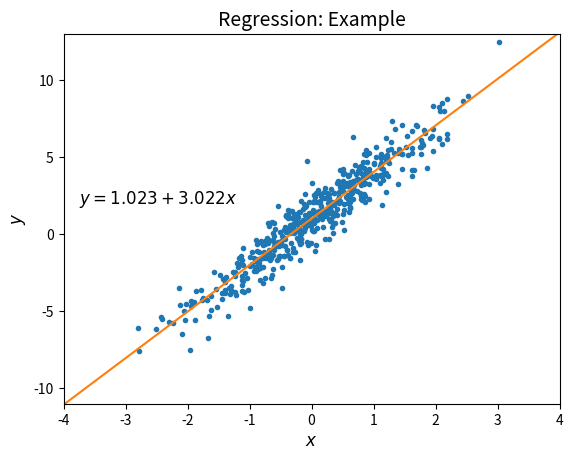

Here is the Python script that generated this plot:
# --------------------------------------------------------
# Regression
# --------------------------------------------------------

import numpy as np
import matplotlib.pyplot as plt

# Printing the outputs as a text file if == 1
output_file = 0

# Sample size
n = 500

# True parameter values
beta_1 = 1
beta_2 = 3
beta_vec = np.array([[beta_1], [beta_2]]) # (2,1)-vector

# --------------------------------------------------------
# Generating Observations
# --------------------------------------------------------
np.random.seed(1)  # Random number generator seed

# (n,1)-vectors of iid standard normal variables
x = np.random.randn(n, 1)
e = np.random.randn(n, 1)

X = np.hstack([np.ones((n, 1)), x])  # (n,2)-matrix
y = X @ beta_vec + e                 # (n,1)-vector

# --------------------------------------------------------
# Estimating Best Beta
# --------------------------------------------------------
# Manual Projection: inv(X'*X)*X'*y
beta_hat = np.linalg.inv(X.T @ X) @ X.T @ y

# Python 'np.linalg.lstsq' function
beta_hat_2, _, _, _ = np.linalg.lstsq(X, y, rcond=None)

# --------------------------------------------------------
# Creating the Regression Line for Figure
# --------------------------------------------------------
x_min = -4
x_max = 4
x_ax = np.linspace(x_min, x_max, 100)

# --------------------------------------------------------
# Output
# --------------------------------------------------------
line1 = f"Projection: beta=({beta_hat[0][0]:.6f},{beta_hat[1][0]:.6f})"
line2 = f"Python np.linalg.lstsq: beta=({beta_hat[0][0]:.6f},{beta_hat[1][0]:.6f})"

print(line1)
print(line2)

if output_file == 1:
    # 'w' automatically clears/overwrites the file if it exists
    with open('regression_py.txt', 'w') as f:
        print(line1, file=f)
        print(line2, file=f)

# --------------------------------------------------------
# Figure Generation
# -------------------------------------------------------- 
plt.figure()
plt.plot(x, y, '.')
plt.plot(x_ax, beta_hat[0][0] + beta_hat[1][0] * x_ax)
plt.xlim([x_min, x_max])
plt.ylim([beta_1 + beta_2 * x_min, beta_1 + beta_2 * x_max])
reg_eq = rf'$y = {beta_hat[0][0]:.3f} + {beta_hat[1][0]:.3f}x$'
plt.text(-3.75, 2, reg_eq, fontsize=12)
plt.xlabel(r'$x$', fontsize=12)
plt.ylabel(r'$y$', fontsize=12)
plt.title('Regression: Example', fontsize=14)
plt.show()
